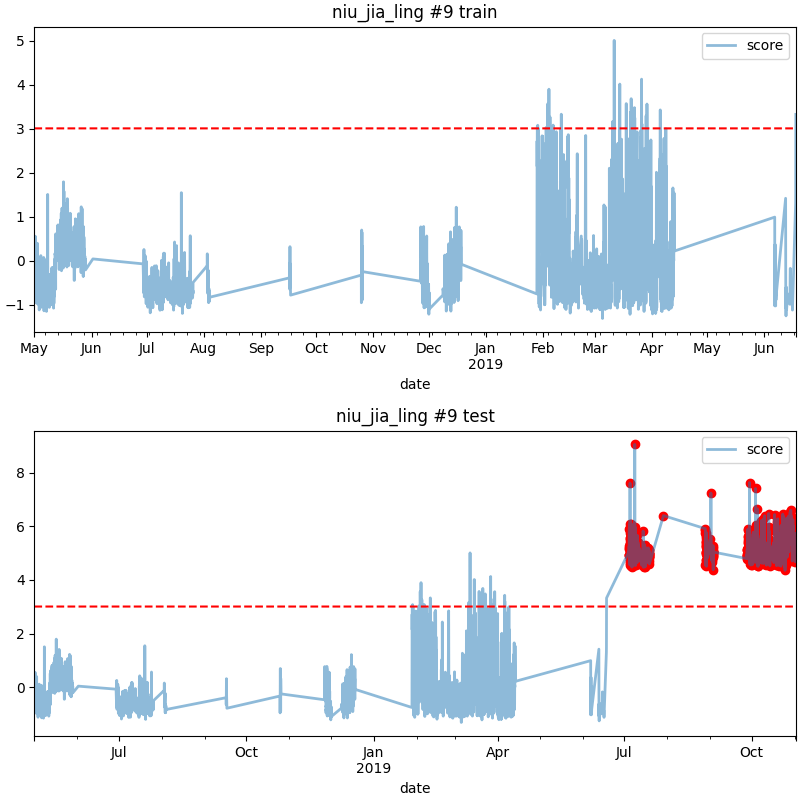

Values plotted in this chart, from the file beside it:
date, score
2019-07-04 13:00, 4.949
2019-07-04 14:00, 5.255
2019-07-04 15:00, 4.935
2019-07-04 16:00, 5.912
2019-07-04 17:00, 4.936
2019-07-04 18:00, 5.171
2019-07-04 19:00, 5.176
2019-07-04 20:00, 4.574
2019-07-04 21:00, 4.69
2019-07-04 22:00, 4.641
2019-07-04 23:00, 4.78
2019-07-05 00:00, 5.357
2019-07-05 04:00, 5.562
2019-07-05 05:00, 7.613
2019-07-05 06:00, 5.364
2019-07-05 07:00, 6.092
2019-07-05 08:00, 5.501
2019-07-05 09:00, 5.954
2019-07-05 10:00, 5.891
2019-07-05 11:00, 5.753
2019-07-05 12:00, 5.555
2019-07-05 13:00, 5.859
2019-07-05 14:00, 5.443
2019-07-05 15:00, 5.161
2019-07-05 16:00, 4.66
2019-07-05 17:00, 4.786
2019-07-05 18:00, 5.141
2019-07-05 19:00, 5.728
2019-07-05 20:00, 4.533
2019-07-05 21:00, 4.822
2019-07-05 22:00, 4.699
2019-07-05 23:00, 5.492
2019-07-06 00:00, 5.264
2019-07-06 01:00, 5.743
2019-07-06 02:00, 5.09
2019-07-06 03:00, 6.097
2019-07-06 04:00, 5.309
2019-07-06 05:00, 4.872
2019-07-06 06:00, 5.825
2019-07-06 07:00, 5.477
2019-07-06 08:00, 5.365
2019-07-06 09:00, 4.677
2019-07-06 10:00, 5.535
2019-07-06 11:00, 5.341
2019-07-06 12:00, 4.715
2019-07-06 13:00, 4.479
2019-07-06 14:00, 4.901
2019-07-06 15:00, 4.805
2019-07-06 16:00, 4.737
2019-07-06 17:00, 5.121
2019-07-06 18:00, 5.07
2019-07-06 19:00, 4.644
2019-07-06 20:00, 5.007
2019-07-06 21:00, 4.668
2019-07-06 22:00, 4.717
2019-07-06 23:00, 4.73
2019-07-07 00:00, 5.854
2019-07-07 01:00, 5.418
2019-07-07 02:00, 4.906
2019-07-07 03:00, 5.155
... 955 more rows
